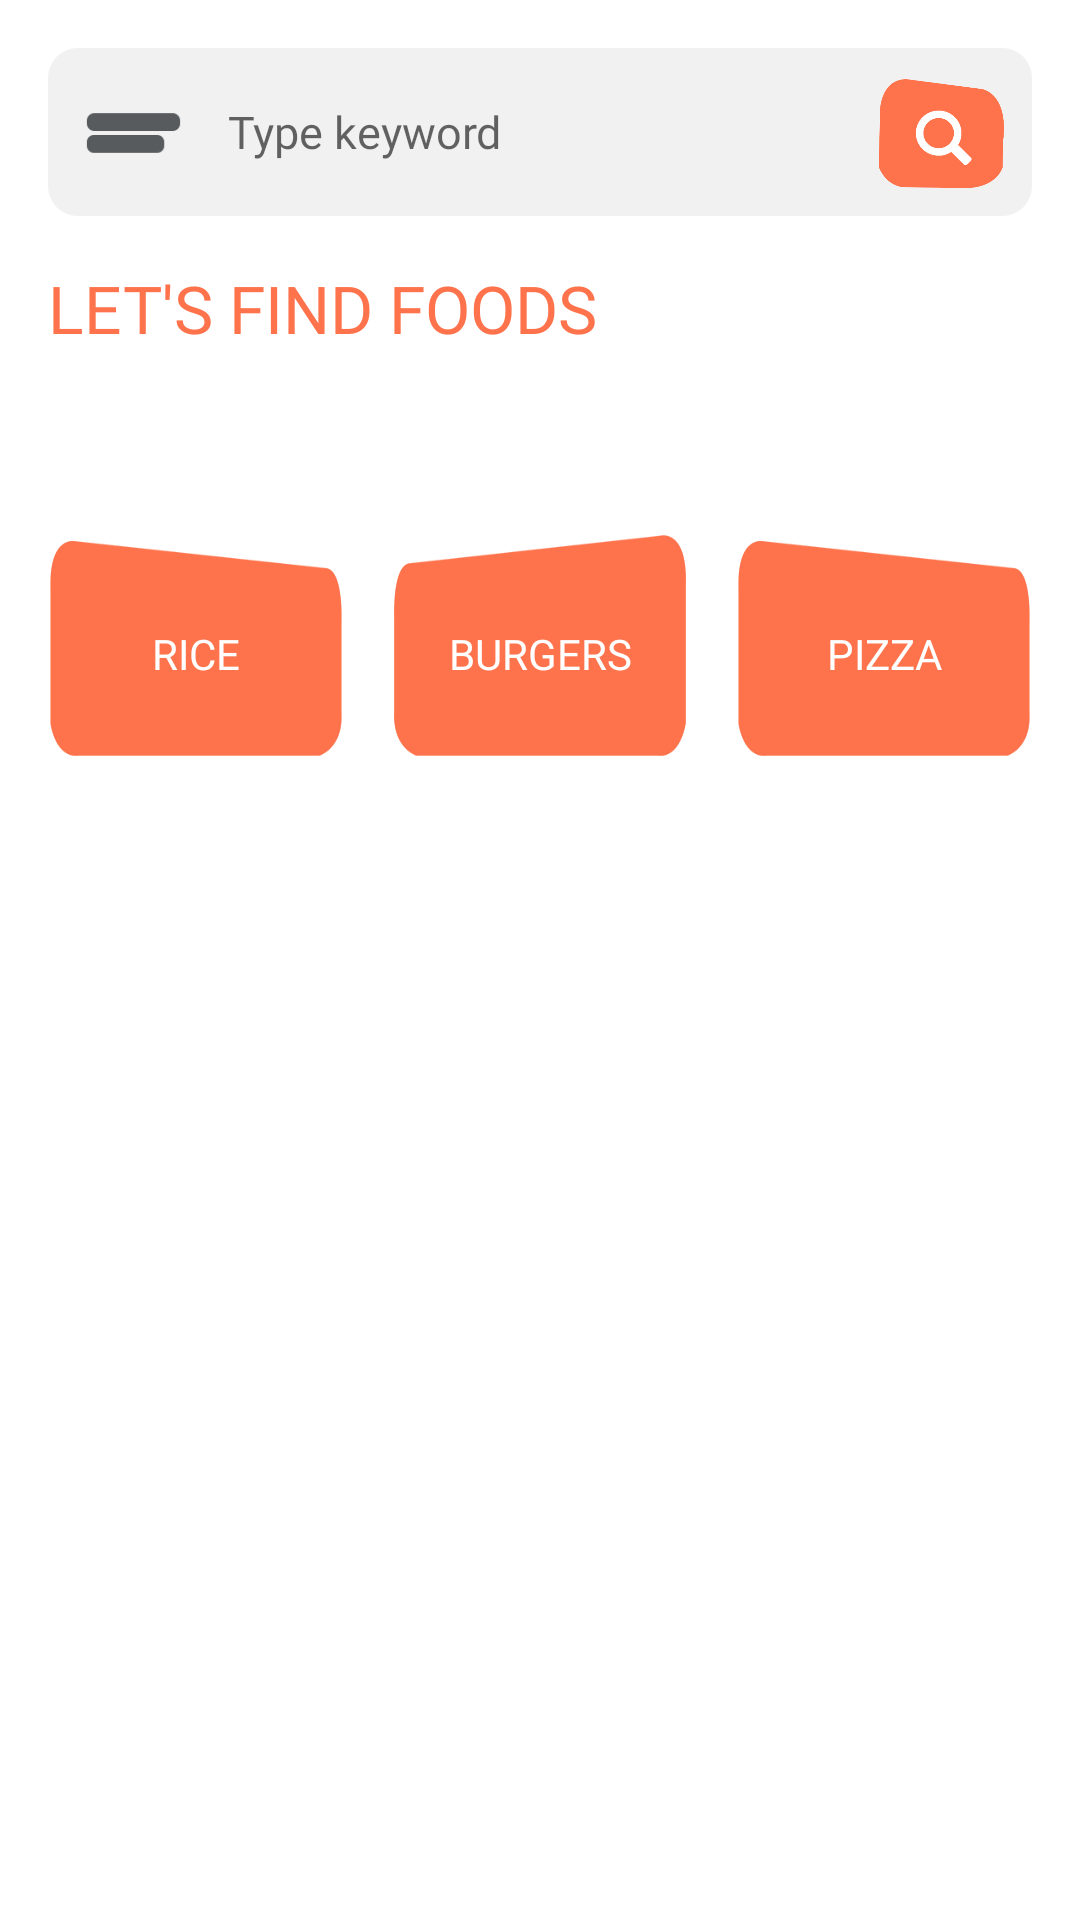

Layout XML and referenced resources for this Android screen:
<!-- AndroidManifest.xml: application theme NoActionBar -->
<!-- res/layout/activity_searchfood.xml -->
<?xml version="1.0" encoding="utf-8"?>
<androidx.constraintlayout.widget.ConstraintLayout xmlns:android="http://schemas.android.com/apk/res/android"
    xmlns:app="http://schemas.android.com/apk/res-auto"
    xmlns:tools="http://schemas.android.com/tools"
    android:layout_width="match_parent"
    android:layout_height="match_parent"
    android:background="@color/white">

    <androidx.constraintlayout.widget.ConstraintLayout
        android:id="@+id/constraintLayout"
        android:layout_width="match_parent"
        android:layout_height="?actionBarSize"
        android:layout_marginStart="16dp"
        android:layout_marginLeft="16dp"
        android:layout_marginTop="16dp"
        android:layout_marginEnd="16dp"
        android:layout_marginRight="16dp"
        android:background="@drawable/ash_color_background"
        app:layout_constraintEnd_toEndOf="parent"
        app:layout_constraintStart_toStartOf="parent"
        app:layout_constraintTop_toTopOf="parent">


        <EditText
            android:id="@+id/editText"
            android:layout_width="0dp"
            android:layout_height="match_parent"
            android:layout_marginEnd="8dp"
            android:layout_marginRight="8dp"
            android:background="@null"
            android:fontFamily="@font/gilroy"
            android:hint="Type keyword"
            android:paddingLeft="60dp"
            android:paddingRight="20dp"
            android:textSize="15sp"
            android:maxLines="1"
            app:layout_constraintBottom_toBottomOf="parent"
            app:layout_constraintEnd_toStartOf="@+id/search_icon"
            app:layout_constraintStart_toStartOf="parent"
            app:layout_constraintTop_toTopOf="parent" />


        <ImageView
            android:id="@+id/navigation_drawer_icon"
            android:layout_width="40dp"
            android:layout_height="0dp"
            android:layout_marginStart="8dp"
            android:layout_marginLeft="8dp"
            android:src="@drawable/navigation_drawer_icon"
            app:layout_constraintBottom_toBottomOf="parent"
            app:layout_constraintStart_toStartOf="parent"
            app:layout_constraintTop_toTopOf="parent" />


        <ImageView
            android:id="@+id/search_icon"
            android:layout_width="45dp"
            android:layout_height="45dp"
            android:layout_marginEnd="8dp"
            android:layout_marginRight="8dp"
            android:src="@drawable/search_icon"
            app:layout_constraintBottom_toBottomOf="parent"
            app:layout_constraintEnd_toEndOf="parent"
            app:layout_constraintTop_toTopOf="parent" />

    </androidx.constraintlayout.widget.ConstraintLayout>


    <Button
        android:id="@+id/btnRice"
        android:layout_width="0dp"
        android:layout_height="169dp"
        android:layout_marginStart="16dp"
        android:layout_marginLeft="16dp"
        android:layout_marginTop="16dp"
        android:layout_marginEnd="8dp"
        android:layout_marginRight="8dp"
        android:background="@drawable/tomato_background_left_oriented"
        android:fontFamily="@font/gilroy"
        android:text="Rice"
        android:textColor="@color/white"
        app:layout_constraintEnd_toStartOf="@+id/btnBurgers"
        app:layout_constraintStart_toStartOf="parent"
        app:layout_constraintTop_toBottomOf="@+id/textView11" />

    <Button
        android:id="@+id/btnBurgers"
        android:layout_width="0dp"
        android:layout_height="169dp"
        android:layout_marginStart="8dp"
        android:layout_marginLeft="8dp"
        android:layout_marginEnd="8dp"
        android:layout_marginRight="8dp"
        android:background="@drawable/tomato_background_right_oriented"
        android:fontFamily="@font/gilroy"
        android:text="Burgers"
        android:textColor="@color/white"
        app:layout_constraintBottom_toBottomOf="@+id/btnRice"
        app:layout_constraintEnd_toStartOf="@+id/btnPizza"
        app:layout_constraintStart_toEndOf="@+id/btnRice"
        app:layout_constraintTop_toTopOf="@+id/btnRice"
        app:layout_constraintVertical_bias="0.151" />

    <Button
        android:id="@+id/btnPizza"
        android:layout_width="0dp"
        android:layout_height="169dp"
        android:layout_marginStart="8dp"
        android:layout_marginLeft="8dp"
        android:layout_marginEnd="16dp"
        android:layout_marginRight="16dp"
        android:background="@drawable/tomato_background_left_oriented"
        android:fontFamily="@font/gilroy"
        android:text="Pizza"
        android:textColor="@color/white"
        app:layout_constraintBottom_toBottomOf="@+id/btnBurgers"
        app:layout_constraintEnd_toEndOf="parent"
        app:layout_constraintHorizontal_bias="0.644"
        app:layout_constraintStart_toEndOf="@+id/btnBurgers"
        app:layout_constraintTop_toTopOf="@+id/btnBurgers"
        app:layout_constraintVertical_bias="0.277" />

    <TextView
        android:id="@+id/textView11"
        android:layout_width="wrap_content"
        android:layout_height="wrap_content"
        android:layout_marginTop="16dp"
        android:fontFamily="@font/gilroy"
        android:text="Let's find foods"
        android:textColor="@color/orange"
        android:textSize="22sp"
        android:textAllCaps="true"
        app:layout_constraintStart_toStartOf="@+id/constraintLayout"
        app:layout_constraintTop_toBottomOf="@+id/constraintLayout" />

    <androidx.recyclerview.widget.RecyclerView
        android:id="@+id/foodRecyclerView"
        android:layout_width="0dp"
        android:layout_height="0dp"
        app:layout_constraintBottom_toBottomOf="parent"
        app:layout_constraintEnd_toEndOf="@+id/btnPizza"
        app:layout_constraintHorizontal_bias="0.0"
        app:layout_constraintStart_toStartOf="@+id/btnRice"
        app:layout_constraintTop_toBottomOf="@+id/btnRice"
        app:layout_constraintVertical_bias="0.0" />

</androidx.constraintlayout.widget.ConstraintLayout>
<!-- resources referenced by this layout -->
<resources>
  <color name="orange">#FE724C</color>
  <color name="white">#FFFFFF</color>
  <!-- drawable ash_color_background (drawable) -->
  <?xml version="1.0" encoding="utf-8"?>
  <shape xmlns:android="http://schemas.android.com/apk/res/android"
      android:shape="rectangle">
  
      <solid android:color="@color/ash"/>
      <corners android:radius="10dp"/>
  
  
  </shape>
  <!-- drawable navigation_drawer_icon: png bitmap (drawable, 18246 bytes) -->
  <!-- drawable search_icon: png bitmap (drawable, 31267 bytes) -->
  <!-- drawable tomato_background_left_oriented: png bitmap (drawable, 22633 bytes) -->
  <!-- drawable tomato_background_right_oriented: png bitmap (drawable, 22631 bytes) -->
  <style name="NoActionBar" parent="Theme.AppCompat.Light.NoActionBar">
          
          <item name="colorPrimary">@color/colorPrimary</item>
          <item name="colorPrimaryDark">@color/colorPrimaryDark</item>
          <item name="colorAccent">@color/colorAccent</item>
          <item name="android:windowFullscreen">true</item>
      </style>
  <color name="ash">#F1F1F1</color>
  <color name="colorPrimary">#FE724C</color>
  <color name="colorPrimaryDark">#FE724C</color>
  <color name="colorAccent">#FE724C</color>
</resources>
